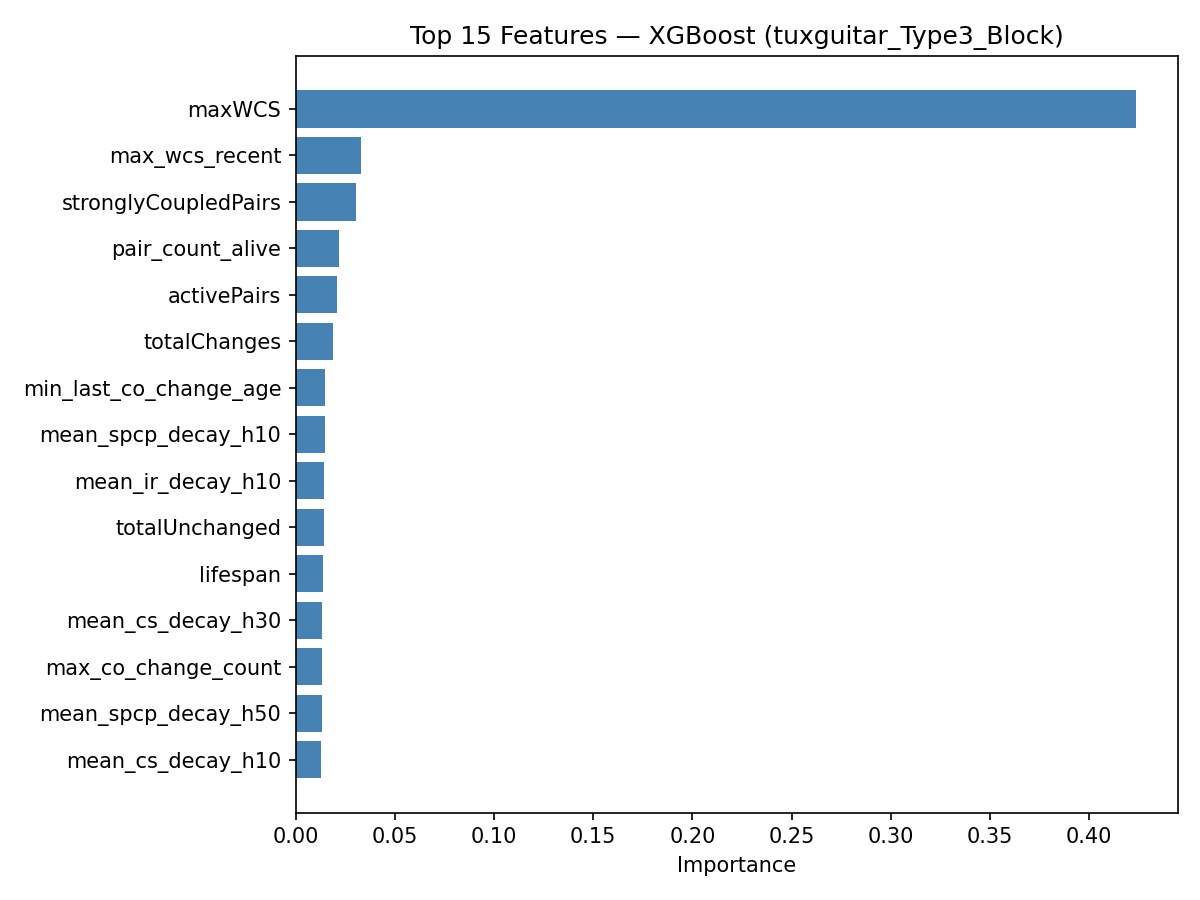

Values plotted in this chart, from the file beside it:
feature, importance
maxWCS, 0.4234
max_wcs_recent, 0.0328
stronglyCoupledPairs, 0.03018
pair_count_alive, 0.0219
activePairs, 0.02091
totalChanges, 0.01861
min_last_co_change_age, 0.01492
mean_spcp_decay_h10, 0.01461
mean_ir_decay_h10, 0.0141
totalUnchanged, 0.01398
lifespan, 0.01357
mean_cs_decay_h30, 0.01333
max_co_change_count, 0.01309
mean_spcp_decay_h50, 0.01297
mean_cs_decay_h10, 0.01287
mean_wcs_recent, 0.01285
class_size, 0.0123
meanWCS, 0.01181
minWCS, 0.01159
nlines, 0.01154
distinctAuthors, 0.01077
sum_co_change_count, 0.01067
decoupledPairs, 0.01066
max_similarity, 0.01065
stabilityIndex, 0.01056
majorAuthorProp, 0.01053
changeProneness, 0.01017
mean_ir_decay_h30, 0.01016
mean_similarity, 0.01011
mean_ir_decay_h75, 0.009839
minorAuthorCount, 0.009398
mean_ir_decay_h20, 0.009262
sum_own_independent, 0.009219
min_last_solo_change_age, 0.009189
churn, 0.009177
mean_cs_decay_h75, 0.008931
min_wcs_recent, 0.008888
mean_depth, 0.008783
mean_ir_decay_h50, 0.008771
mean_spcp_decay_h75, 0.008682
frac_same_file, 0.008613
frac_is_spcp, 0.008383
mean_cs_decay_h20, 0.008376
mean_cs_decay_h50, 0.008338
mean_coupling_trend, 0.008334
max_own_independent, 0.007402
min_coupling_trend, 0.00694
max_solo_after_last_cochange, 0.006724
mean_spcp_decay_h20, 0.005676
mean_spcp_decay_h30, 0.00543
mean_class_size, 0.0
mean_same_author, 0.0
